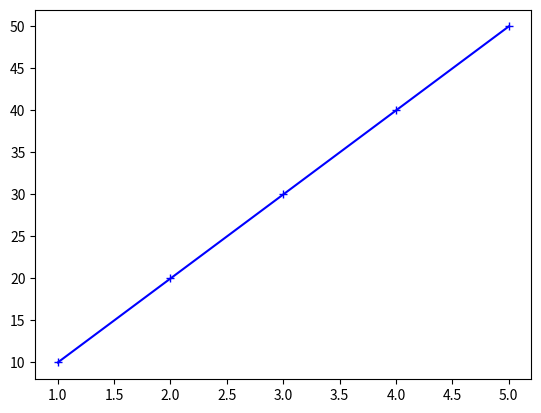

Generate this figure with matplotlib:
import numpy as np
import matplotlib.pyplot as plt
x=np.array([1,2,3,4,5])
y=np.array([10,20,30,40,50])
#print(help(np.array))
plt.plot(x,y,"+-b")
plt.show()
